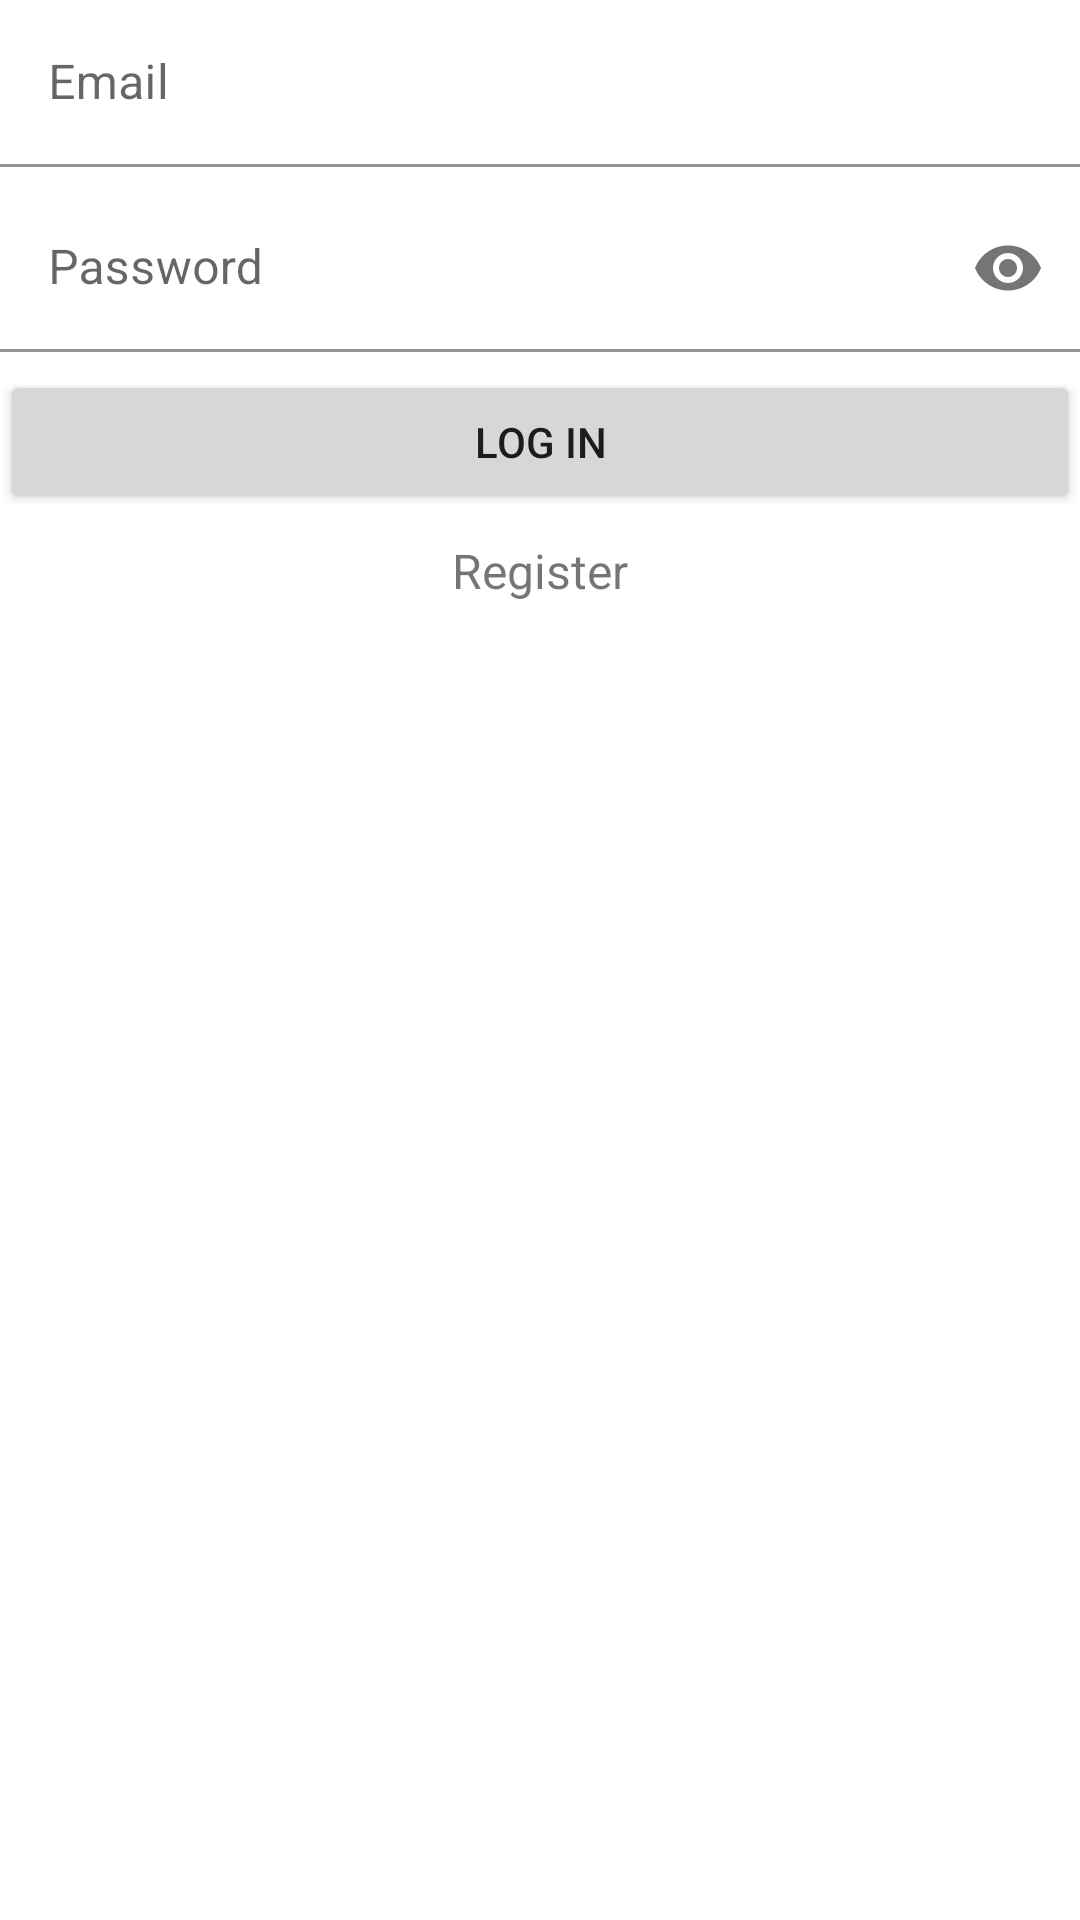

Android layout source for this screen:
<!-- AndroidManifest.xml: application theme Theme.LinkHub -->
<!-- res/layout/activity_login.xml -->
<?xml version="1.0" encoding="utf-8"?>
<LinearLayout xmlns:android="http://schemas.android.com/apk/res/android"
    xmlns:app="http://schemas.android.com/apk/res-auto"
    xmlns:tools="http://schemas.android.com/tools"
    android:layout_width="match_parent"
    android:layout_height="match_parent"
    tools:context=".gui.activity.LoginActivity"
    android:orientation="vertical">

    <com.google.android.material.textfield.TextInputLayout
        android:id="@+id/txt_email"
        android:layout_width="match_parent"
        android:layout_height="wrap_content"
        android:layout_marginBottom="6dp">

        <com.google.android.material.textfield.TextInputEditText
            android:layout_width="match_parent"
            android:layout_height="wrap_content"
            android:inputType="text"
            android:background="@color/white"
            android:hint="Email" />

    </com.google.android.material.textfield.TextInputLayout>

    <com.google.android.material.textfield.TextInputLayout
        android:id="@+id/txt_password"
        android:layout_width="match_parent"
        android:layout_height="wrap_content"
        android:layout_marginBottom="6dp"
        app:passwordToggleEnabled="true" >

        <com.google.android.material.textfield.TextInputEditText
            android:layout_width="match_parent"
            android:layout_height="wrap_content"
            android:inputType="textPassword"
            android:background="@color/white"
            android:hint="Password" />
    </com.google.android.material.textfield.TextInputLayout>

    <Button
        android:id="@+id/btn_login"
        android:layout_width="match_parent"
        android:layout_height="wrap_content"
        android:text="Log in" />

    <TextView
        android:id="@+id/txt_create_account"
        android:layout_width="match_parent"
        android:layout_height="wrap_content"
        android:layout_gravity="center_horizontal"
        android:layout_marginTop="8dp"
        android:gravity="center_horizontal"
        android:textSize="16sp"
        android:text="Register"
        android:clickable="true"/>

</LinearLayout>
<!-- resources referenced by this layout -->
<resources>
  <color name="white">#FFFFFFFF</color>
  <style name="Theme.LinkHub" parent="Theme.MaterialComponents.DayNight.DarkActionBar">
          
          <item name="colorPrimary">@color/purple_500</item>
          <item name="colorPrimaryVariant">@color/purple_700</item>
          <item name="colorOnPrimary">@color/white</item>
          
          <item name="colorSecondary">@color/teal_200</item>
          <item name="colorSecondaryVariant">@color/teal_700</item>
          <item name="colorOnSecondary">@color/black</item>
          
          <item name="android:statusBarColor">?attr/colorPrimaryVariant</item>
          
      </style>
  <color name="purple_500">#FF6200EE</color>
  <color name="purple_700">#FF3700B3</color>
  <color name="teal_200">#FF03DAC5</color>
  <color name="teal_700">#FF018786</color>
  <color name="black">#FF000000</color>
</resources>
